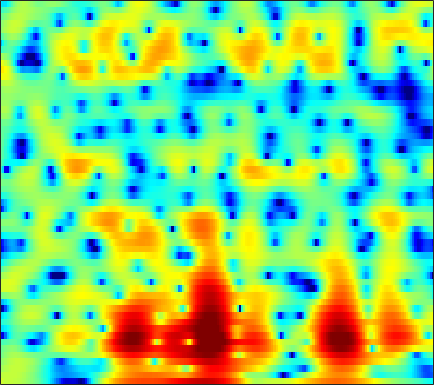

Source data for this figure (header and first rows):
3.4539, 3.1599, 2.8906, 2.7744, 2.7588, 2.7548, 2.7106, 2.6233, 2.4259, 2.1524, 1.8271, 1.5628, 1.1822, 0.77181, 0.42928, -0.0605, -0.63046, -1.1185, -1.851, -2.7009, -3.6918, -4.531, -5.8136, -7.2635
2.462, 2.589, 2.73, 2.83, 2.874, 2.88, 2.821, 2.735, 2.562, 2.324, 2.023, 1.755, 1.341, 0.8613, 0.456, -0.1451, -0.8218, -1.375, -2.181, -3.051, -3.987, -4.722, -5.733, -6.751
1.289, 1.647, 2.052, 2.372, 2.558, 2.737, 2.837, 2.856, 2.806, 2.67, 2.445, 2.222, 1.847, 1.385, 0.9825, 0.3691, -0.3361, -0.9245, -1.786, -2.735, -3.776, -4.609, -5.779, -6.998
0.4053, 0.931, 1.519, 1.978, 2.246, 2.513, 2.684, 2.752, 2.758, 2.685, 2.531, 2.364, 2.076, 1.708, 1.385, 0.8897, 0.3124, -0.1789, -0.9206, -1.78, -2.789, -3.663, -5.014, -6.638
-0.8561, -0.1685, 0.577, 1.123, 1.414, 1.657, 1.747, 1.725, 1.595, 1.375, 1.085, 0.8392, 0.4924, 0.1505, -0.08289, -0.3568, -0.5613, -0.6864, -0.8152, -0.9218, -1.031, -1.123, -1.246, -1.378
-1.17, -0.6574, -0.09606, 0.3132, 0.5084, 0.5974, 0.4604, 0.1936, -0.3859, -1.215, -2.294, -3.264, -4.642, -5.945, -6.608, -6.859, -6.32, -5.588, -4.425, -3.228, -2.081, -1.273, -0.2662, 0.6446
-2.713, -2.48, -2.121, -1.747, -1.493, -1.248, -1.234, -1.444, -2.055, -3.197, -4.943, -6.737, -10.02, -14.57, -18.19, -17.87, -14.89, -13.31, -11.8, -9.923, -7.427, -5.387, -2.778, -0.4784
-17.12, -17.8, -11.62, -7.364, -5.316, -3.501, -2.412, -1.921, -1.649, -1.775, -2.23, -2.76, -3.676, -4.691, -5.478, -6.564, -7.739, -8.804, -10.28, -10.61, -8.479, -6.163, -3.205, -0.7024
-6.795, -6.647, -6.06, -5.035, -4.112, -2.923, -1.95, -1.382, -0.8231, -0.4826, -0.3169, -0.2931, -0.3926, -0.5645, -0.7388, -0.9824, -1.231, -1.38, -1.468, -1.418, -1.158, -0.8406, -0.2782, 0.3797
-4.173, -3.83, -3.237, -2.594, -2.099, -1.368, -0.6328, -0.1011, 0.499, 0.9884, 1.369, 1.573, 1.742, 1.82, 1.809, 1.704, 1.518, 1.332, 1.018, 0.6367, 0.1585, -0.2576, -0.8472, -1.433
-6.747, -6.251, -5.204, -3.901, -2.917, -1.674, -0.5435, 0.2365, 1.128, 1.86, 2.426, 2.753, 3.061, 3.221, 3.245, 3.171, 2.961, 2.704, 2.217, 1.52, 0.5584, -0.3988, -2.139, -4.671
-21.14, -19.7, -13.25, -8.872, -6.43, -3.92, -2.064, -0.9821, 0.1295, 0.9731, 1.583, 1.911, 2.216, 2.385, 2.442, 2.433, 2.345, 2.21, 1.928, 1.554, 1.058, 0.6014, -0.1201, -0.8907
-8.588, -8.182, -6.88, -5.139, -3.929, -2.525, -1.406, -0.7605, -0.1531, 0.1784, 0.3001, 0.2835, 0.1598, 0.003069, -0.06959, -0.1049, -0.04689, 0.05097, 0.2359, 0.4147, 0.565, 0.6577, 0.7623, 0.8471
-0.2776, -0.04379, 0.2756, 0.6444, 0.9165, 1.188, 1.288, 1.219, 0.9111, 0.3028, -0.661, -1.629, -3.225, -4.988, -6.077, -6.457, -5.49, -4.389, -2.982, -1.851, -1.009, -0.5204, -0.0006689, 0.4148
3.322, 3.47, 3.619, 3.684, 3.676, 3.568, 3.275, 2.912, 2.189, 1.125, -0.3742, -1.865, -4.522, -8.189, -11.33, -12.27, -9.102, -6.974, -5.022, -3.837, -3.156, -2.911, -2.76, -2.728
3.19, 3.413, 3.694, 3.885, 3.946, 3.915, 3.746, 3.51, 3.037, 2.381, 1.537, 0.8099, -0.2396, -1.272, -1.959, -2.694, -3.196, -3.496, -3.973, -4.671, -5.654, -6.589, -8.136, -9.816
0.9914, 1.554, 2.19, 2.723, 3.038, 3.318, 3.466, 3.49, 3.4, 3.185, 2.853, 2.527, 2.012, 1.412, 0.9063, 0.1681, -0.7097, -1.496, -2.768, -4.411, -6.613, -8.756, -12.68, -18.95
-2.209, -1.215, -0.1437, 0.7259, 1.276, 1.881, 2.336, 2.597, 2.85, 2.986, 3.018, 2.982, 2.837, 2.584, 2.313, 1.841, 1.198, 0.5949, -0.3817, -1.605, -3.097, -4.365, -6.207, -8.028
-5.575, -4.626, -3.448, -2.45, -1.805, -1.034, -0.372, 0.05642, 0.56, 0.9952, 1.379, 1.63, 1.912, 2.113, 2.204, 2.21, 2.102, 1.935, 1.586, 1.122, 0.5444, 0.06223, -0.5796, -1.187
-9.879, -9.079, -7.945, -6.814, -6.077, -5.277, -4.63, -4.218, -3.697, -3.083, -2.346, -1.721, -0.8309, 0.03631, 0.6284, 1.301, 1.825, 2.105, 2.331, 2.418, 2.395, 2.307, 2.131, 1.925
-18.18, -15.87, -13.09, -11.11, -10.08, -9.38, -9.39, -9.803, -10.67, -11.03, -9.627, -7.692, -5.043, -2.765, -1.363, 0.1501, 1.289, 1.939, 2.583, 2.995, 3.222, 3.296, 3.28, 3.173
-17.12, -15.01, -12.22, -10.31, -9.495, -9.076, -9.521, -10.52, -12.9, -15.47, -13.16, -9.666, -5.823, -2.978, -1.329, 0.3903, 1.663, 2.379, 3.069, 3.478, 3.637, 3.628, 3.475, 3.182
-6.304, -5.889, -5.357, -4.819, -4.51, -4.263, -4.176, -4.188, -4.149, -3.885, -3.231, -2.497, -1.311, -0.06078, 0.8368, 1.892, 2.737, 3.22, 3.627, 3.756, 3.601, 3.28, 2.591, 1.643
-1.192, -1.119, -0.9743, -0.8651, -0.7751, -0.7205, -0.729, -0.7551, -0.7897, -0.7742, -0.6393, -0.4248, 0.05333, 0.7227, 1.305, 2.104, 2.819, 3.235, 3.551, 3.537, 3.131, 2.521, 1.217, -0.7759
0.3232, 0.3052, 0.388, 0.4659, 0.488, 0.4242, 0.1899, -0.1252, -0.7754, -1.688, -2.771, -3.475, -3.741, -2.792, -1.547, 0.2223, 1.752, 2.607, 3.375, 3.677, 3.511, 3.082, 2.08, 0.5742
-2.783, -2.588, -2.054, -1.385, -0.9652, -0.6136, -0.5988, -0.8828, -1.756, -3.408, -6.333, -10.07, -17.18, -9.83, -5.348, -1.592, 0.8377, 2.1, 3.238, 3.877, 4.091, 4.008, 3.603, 2.906
-17.03, -13.78, -9.154, -6.128, -4.539, -3.1, -2.25, -1.927, -1.84, -2.058, -2.414, -2.621, -2.551, -1.922, -1.155, 0.01835, 1.109, 1.811, 2.529, 2.996, 3.232, 3.257, 3.12, 2.804
-10.82, -10, -8.058, -6.057, -4.79, -3.427, -2.418, -1.847, -1.287, -0.8901, -0.5828, -0.3733, -0.07527, 0.2685, 0.5574, 0.952, 1.324, 1.565, 1.816, 1.969, 2.019, 1.997, 1.901, 1.743
-4.502, -4.246, -3.747, -3.071, -2.537, -1.832, -1.182, -0.7493, -0.2442, 0.1673, 0.5032, 0.7108, 0.935, 1.103, 1.19, 1.25, 1.252, 1.207, 1.091, 0.9222, 0.7174, 0.5626, 0.3683, 0.2204
-1.498, -1.438, -1.251, -0.9765, -0.7048, -0.2994, 0.1381, 0.4638, 0.8667, 1.22, 1.496, 1.644, 1.753, 1.754, 1.677, 1.467, 1.127, 0.7874, 0.2275, -0.422, -1.12, -1.629, -2.205, -2.548
-0.1651, -0.3648, -0.4677, -0.3863, -0.1887, 0.2188, 0.7185, 1.116, 1.617, 2.051, 2.377, 2.539, 2.623, 2.537, 2.35, 1.92, 1.249, 0.5843, -0.5464, -1.974, -3.727, -5.265, -7.505, -9.409
-1.151, -2.14, -3.144, -3.218, -2.682, -1.527, -0.3125, 0.5038, 1.43, 2.154, 2.693, 2.981, 3.196, 3.197, 3.034, 2.563, 1.77, 0.9128, -0.6077, -2.661, -5.261, -7.627, -11.35, -15.59
-3.517, -7.016, -16.78, -17.13, -9.598, -5.153, -2.706, -1.508, -0.359, 0.4998, 1.213, 1.673, 2.194, 2.558, 2.683, 2.576, 2.102, 1.425, 0.05096, -2.057, -5.1, -8.386, -15.14, -18.78
-1.621, -2.905, -4.461, -5.263, -5.405, -5.349, -5.345, -5.486, -5.746, -5.779, -5.23, -4.381, -2.966, -1.577, -0.692, 0.1767, 0.6087, 0.6511, 0.3052, -0.4845, -1.679, -2.71, -3.819, -3.793
-1.244, -2.06, -3.275, -4.589, -5.678, -7.35, -9.487, -11.56, -15.59, -23.42, -23.82, -16.45, -11.01, -7.435, -5.416, -3.345, -1.84, -0.9947, -0.2152, 0.287, 0.5905, 0.7795, 1.066, 1.501
-1.355, -2.15, -3.407, -4.96, -6.334, -8.476, -11.02, -13.13, -15.9, -17.79, -17.53, -15.83, -12.68, -9.468, -7.298, -4.838, -2.824, -1.592, -0.2588, 0.7721, 1.584, 2.076, 2.628, 3.094
-1.165, -1.84, -2.959, -4.388, -5.684, -7.787, -10.46, -13.02, -17.92, -28.93, -25.04, -17.76, -12.44, -8.758, -6.575, -4.16, -2.189, -0.967, 0.3869, 1.466, 2.314, 2.815, 3.333, 3.69
-1.13, -1.527, -2.257, -3.206, -4.062, -5.379, -6.857, -8.016, -9.402, -10.19, -9.896, -8.956, -7.196, -5.293, -3.924, -2.261, -0.8187, 0.1069, 1.151, 1.984, 2.612, 2.968, 3.292, 3.458
-1.399, -1.446, -1.707, -2.154, -2.598, -3.279, -3.961, -4.412, -4.824, -4.907, -4.612, -4.151, -3.289, -2.265, -1.466, -0.4314, 0.4889, 1.087, 1.731, 2.189, 2.47, 2.573, 2.585, 2.487
-1.089, -0.8051, -0.7528, -1.026, -1.408, -2.107, -2.907, -3.467, -3.966, -3.982, -3.439, -2.766, -1.674, -0.5473, 0.2409, 1.158, 1.867, 2.254, 2.55, 2.592, 2.39, 2.087, 1.539, 0.9161
0.7434, 1.079, 1.119, 0.6664, 0.002149, -1.367, -3.44, -5.565, -9.006, -10.11, -6.78, -4.138, -1.399, 0.5931, 1.719, 2.808, 3.488, 3.748, 3.754, 3.364, 2.546, 1.608, -0.1204, -2.423
1.809, 1.992, 1.917, 1.459, 0.8337, -0.4239, -2.245, -3.989, -6.441, -7.081, -4.916, -2.889, -0.5932, 1.133, 2.093, 2.986, 3.491, 3.611, 3.447, 2.878, 1.842, 0.7104, -1.42, -4.517
1.086, 1.232, 1.249, 1.077, 0.8211, 0.3343, -0.2325, -0.6437, -1.024, -1.078, -0.7798, -0.368, 0.2867, 0.9338, 1.342, 1.744, 1.943, 1.951, 1.768, 1.348, 0.6931, 0.05815, -0.9291, -1.969
0.5363, 0.7703, 0.9601, 1.003, 0.9552, 0.8147, 0.6237, 0.4772, 0.3204, 0.2394, 0.2473, 0.3075, 0.4353, 0.5782, 0.6786, 0.7753, 0.7963, 0.7633, 0.6221, 0.3758, 0.04078, -0.2657, -0.7153, -1.167
0.7612, 1.1, 1.377, 1.471, 1.448, 1.329, 1.131, 0.9626, 0.7257, 0.5043, 0.3292, 0.2202, 0.1161, 0.04752, 0.01901, -0.006657, -0.02065, -0.04367, -0.09974, -0.1954, -0.3456, -0.4922, -0.7422, -1.038
2.205, 2.51, 2.665, 2.598, 2.422, 2.049, 1.575, 1.182, 0.6507, 0.1532, -0.2825, -0.548, -0.8207, -0.9906, -1.068, -1.102, -1.055, -0.9895, -0.8452, -0.6894, -0.5878, -0.5699, -0.6679, -0.9518
4.856, 4.882, 4.648, 4.131, 3.565, 2.599, 1.464, 0.5443, -0.6469, -1.673, -2.471, -2.884, -3.262, -3.504, -3.62, -3.646, -3.508, -3.21, -2.6, -1.83, -1.051, -0.5833, -0.2077, -0.2466
6.363, 6.017, 5.277, 4.143, 3.016, 1.114, -1.308, -3.449, -6.559, -9.13, -9.957, -9.864, -9.625, -9.773, -10.11, -10.85, -11.53, -11.18, -9.151, -6.238, -3.562, -1.959, -0.3795, 0.59
4.736, 4.182, 3.195, 1.797, 0.4443, -1.921, -5.163, -8.454, -14.71, -23.57, -21.14, -18.76, -17.89, -18.27, -18.69, -19.84, -22.42, -24.74, -17.68, -11.17, -6.622, -4.088, -1.508, 0.3656
1.569, 1.243, 0.6397, -0.2439, -1.155, -2.763, -4.855, -6.669, -9.375, -12.16, -14.94, -17.39, -21.96, -32.98, -32.83, -22.1, -17.53, -14.86, -11.66, -8.534, -5.613, -3.6, -1.311, 0.6127
-3.498, -2.691, -1.881, -1.523, -1.627, -2.165, -3.122, -4.054, -5.61, -7.4, -9.393, -10.89, -12.84, -14.23, -14.4, -13.52, -11.83, -10.28, -8.091, -5.891, -3.747, -2.233, -0.3844, 1.224
-8.05, -5.13, -2.748, -1.452, -0.9414, -0.7598, -1.032, -1.502, -2.382, -3.521, -4.826, -5.907, -7.33, -8.555, -9.242, -9.683, -9.285, -8.374, -6.769, -4.868, -2.968, -1.63, -0.01483, 1.363
-2.098, -1.228, -0.143, 0.6933, 1.123, 1.391, 1.319, 1.051, 0.4443, -0.4729, -1.71, -2.865, -4.757, -7.224, -9.698, -14.09, -16.55, -13.32, -8.705, -5.389, -3.016, -1.655, -0.2401, 0.8451
0.6458, 1.206, 1.891, 2.466, 2.77, 3, 3.004, 2.857, 2.425, 1.734, 0.753, -0.1788, -1.764, -3.784, -5.539, -7.904, -8.822, -7.854, -5.707, -3.736, -2.258, -1.5, -0.8881, -0.6882
0.2743, 0.937, 1.691, 2.285, 2.63, 2.953, 3.113, 3.118, 2.959, 2.619, 2.108, 1.61, 0.843, 0.0152, -0.5839, -1.221, -1.581, -1.657, -1.539, -1.364, -1.308, -1.424, -1.936, -3.023
-1.254, -0.6046, 0.1528, 0.8095, 1.25, 1.751, 2.136, 2.334, 2.486, 2.486, 2.347, 2.162, 1.841, 1.464, 1.167, 0.7944, 0.4694, 0.257, 0.006354, -0.2685, -0.6545, -1.065, -1.857, -3.011
-3.111, -2.729, -2.126, -1.381, -0.7694, 0.05179, 0.7991, 1.274, 1.757, 2.053, 2.161, 2.138, 1.975, 1.706, 1.469, 1.127, 0.8101, 0.6095, 0.3753, 0.1752, -0.03677, -0.2442, -0.6045, -1.064
-6.249, -6.695, -6.472, -5.146, -3.766, -1.94, -0.3917, 0.5364, 1.434, 1.985, 2.216, 2.194, 1.933, 1.458, 1.01, 0.3789, -0.1497, -0.3895, -0.4389, -0.2261, 0.1255, 0.3921, 0.6694, 0.8011
